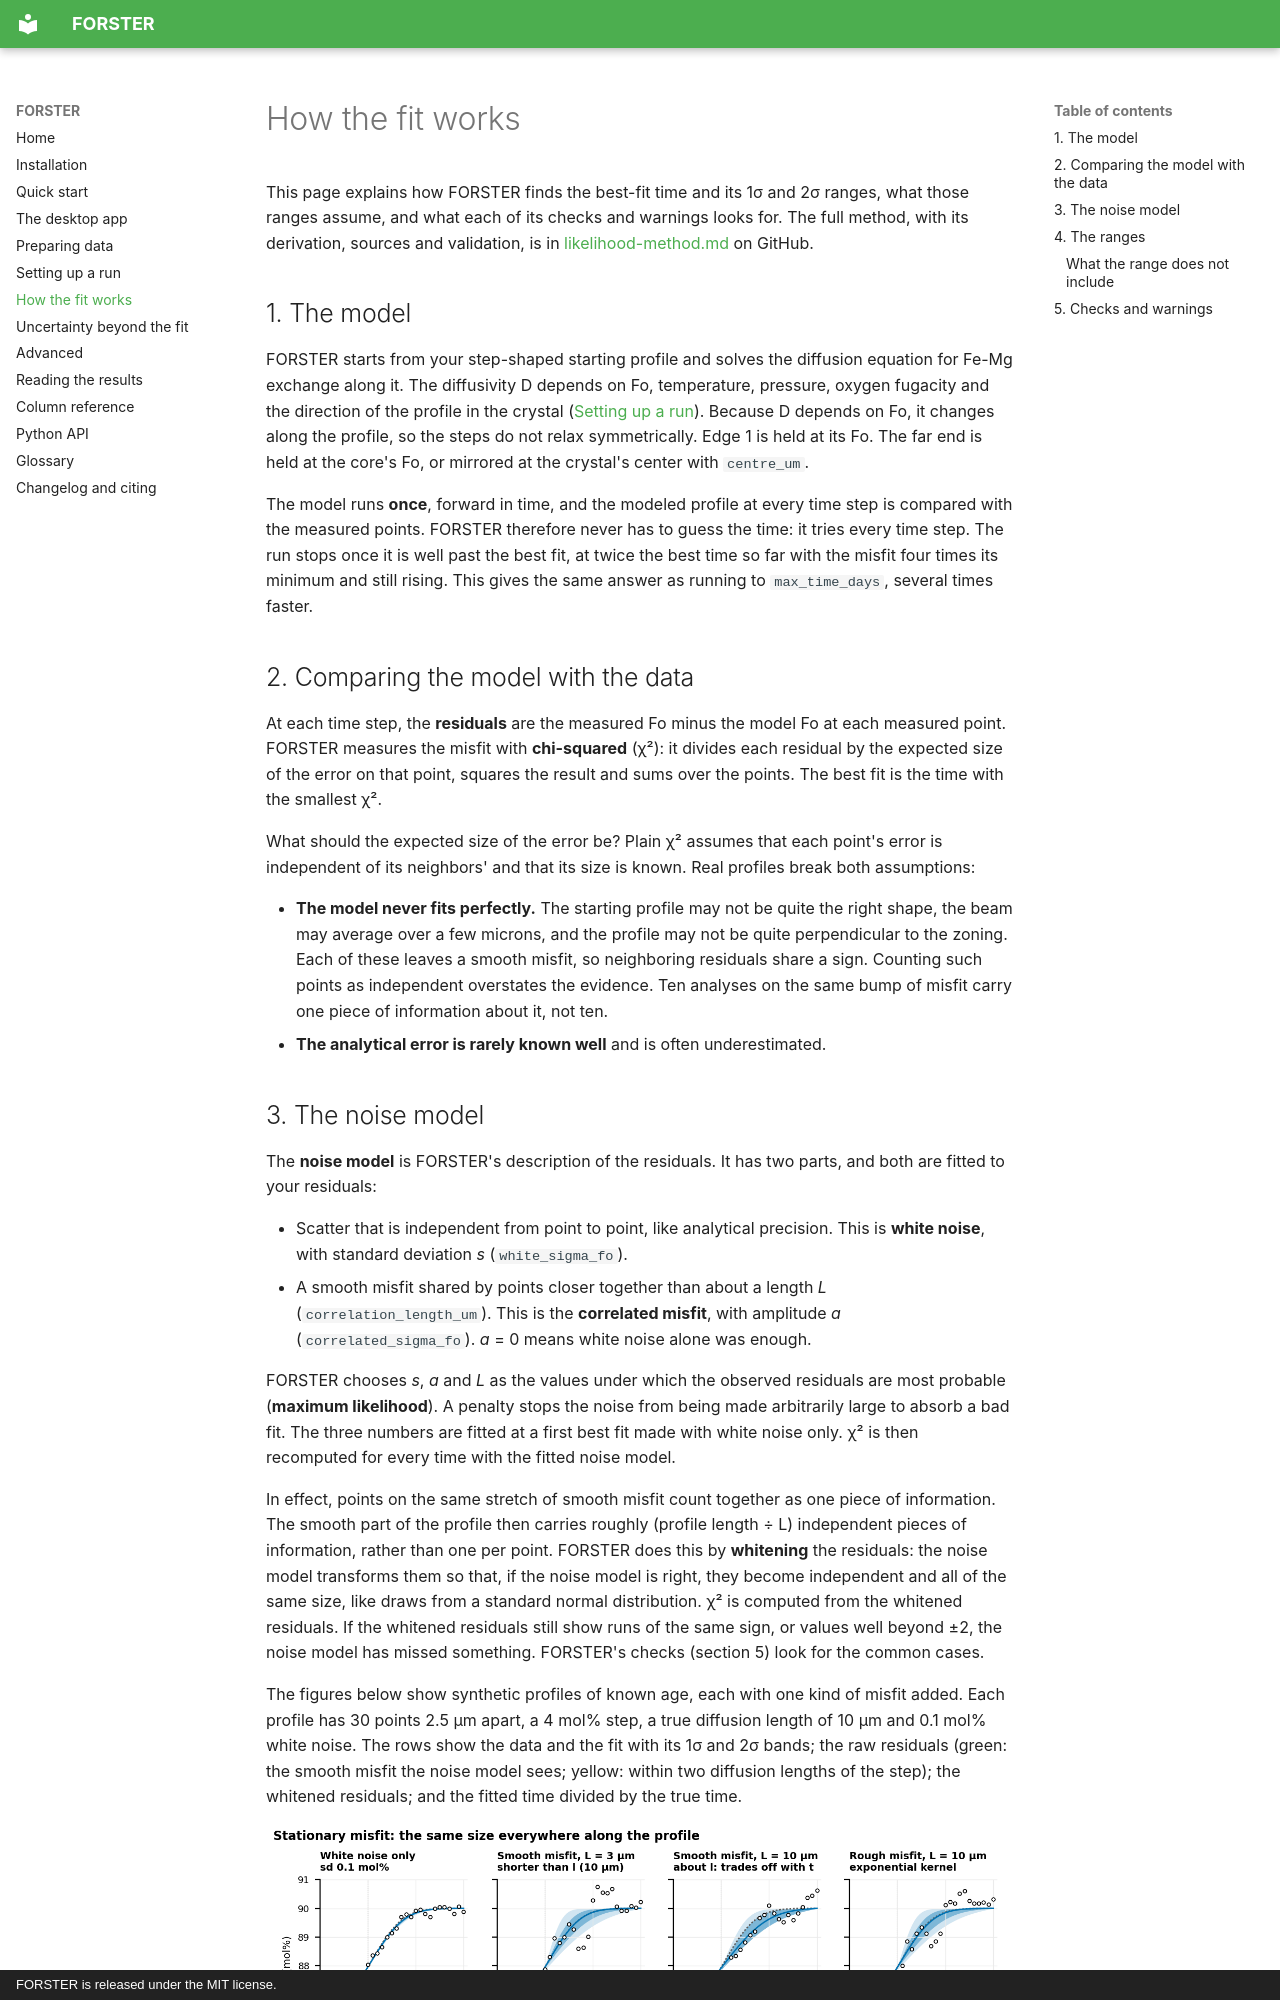

repository: whtowbin/Olivine_Diffusion_FeMg · page: how-it-works/index.html · generator: mkdocs · copyright: FORSTER is released under the MIT license.

# How the fit works

This page explains how FORSTER finds the best-fit time and its 1σ and 2σ ranges, what
those ranges assume, and what each of its checks and warnings looks for. The full
method, with its derivation, sources and validation, is in
[likelihood-method.md](https://github.com/whtowbin/Olivine_Diffusion_FeMg/blob/master/docs/references/likelihood-method.md)
on GitHub.

## 1. The model

FORSTER starts from your step-shaped starting profile and solves the diffusion
equation for Fe-Mg exchange along it. The diffusivity D depends on Fo, temperature,
pressure, oxygen fugacity and the direction of the profile in the crystal ([Setting up
a run](setup.md)). Because D depends on Fo, it changes along the profile, so the
steps do not relax symmetrically. Edge 1 is held at its Fo. The far end is held at the
core's Fo, or mirrored at the crystal's center with `centre_um`.

The model runs **once**, forward in time, and the modeled profile at every time step
is compared with the measured points. FORSTER therefore never has to guess the time:
it tries every time step. The run stops once it is well past the best fit, at twice
the best time so far with the misfit four times its minimum and still rising. This
gives the same answer as running to `max_time_days`, several times faster.

## 2. Comparing the model with the data

At each time step, the **residuals** are the measured Fo minus the model Fo at each
measured point. FORSTER measures the misfit with **chi-squared** (χ²): it divides
each residual by the expected size of the error on that point, squares the result and
sums over the points. The best fit is the time with the smallest χ².

What should the expected size of the error be? Plain χ² assumes that each point's
error is independent of its neighbors' and that its size is known. Real profiles
break both assumptions:

- **The model never fits perfectly.** The starting profile may not be quite the right
  shape, the beam may average over a few microns, and the profile may not be quite
  perpendicular to the zoning. Each of these leaves a smooth misfit, so neighboring
  residuals share a sign. Counting such points as independent overstates the
  evidence. Ten analyses on the same bump of misfit carry one piece of information
  about it, not ten.
- **The analytical error is rarely known well** and is often underestimated.
